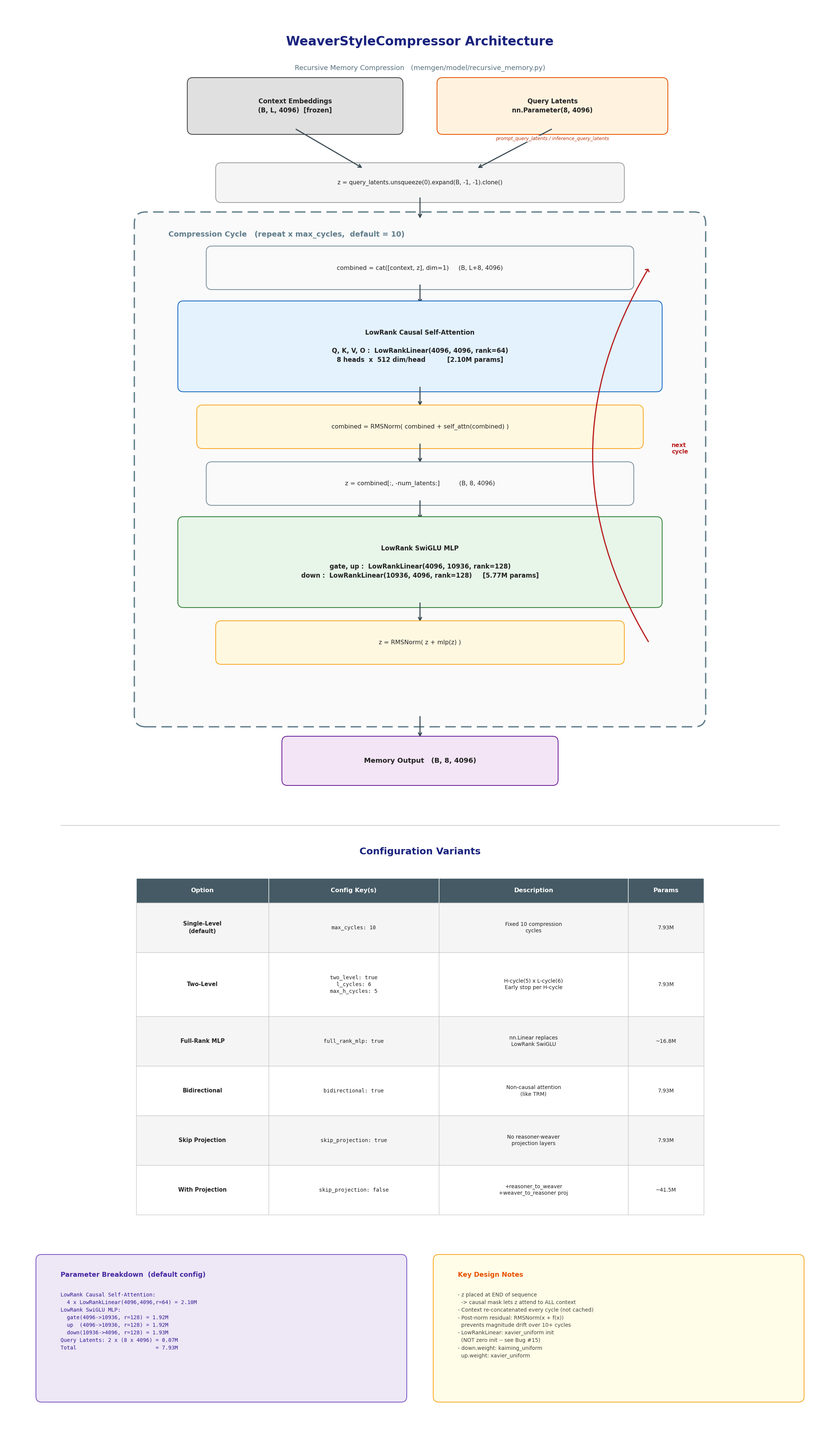

This figure's Python source: (Note: this script raises an exception after producing the figure.)
"""
Generate architecture diagram for WeaverStyleCompressor recursive memory system.

Creates a two-panel diagram:
  - Top panel: Main architecture flow (single-level)
  - Bottom panel: Options/Variants table + Design notes

Output: /home/jovyan/MemGenWorkspace/ltpo_sub/recursive_memory_arch.png
"""

import matplotlib
matplotlib.use("Agg")
import matplotlib.pyplot as plt
from matplotlib.patches import FancyBboxPatch, FancyArrowPatch

# ---------------------------------------------------------------------------
# Color palette
# ---------------------------------------------------------------------------
C_BG = "#FFFFFF"
C_CONTEXT = "#E0E0E0"       # Gray - context
C_LATENT = "#FFF3E0"        # Orange - query latents
C_ATTN = "#E3F2FD"          # Blue - attention
C_MLP = "#E8F5E9"           # Green - MLP
C_OUTPUT = "#F3E5F5"        # Purple - output
C_CYCLE_BG = "#FAFAFA"      # Very light gray for cycle loop
C_CYCLE_BORDER = "#607D8B"  # Blue-gray for dashed border
C_ARROW = "#37474F"         # Dark gray for arrows
C_TABLE_HEADER = "#455A64"  # Dark blue-gray for table header
C_TABLE_ALT = "#F5F5F5"     # Alternating row color
C_NOTE_BG = "#FFFDE7"       # Light yellow for notes
C_NORM = "#FFF8E1"          # Light amber for norm boxes
C_STEP = "#FAFAFA"          # Very light for step boxes

FONT = "DejaVu Sans"
MONO = "DejaVu Sans Mono"

# ---------------------------------------------------------------------------
# Figure: 20 wide x 36 tall to give ample room
# ---------------------------------------------------------------------------
FIG_W, FIG_H = 22, 38
fig = plt.figure(figsize=(FIG_W, FIG_H), facecolor=C_BG, dpi=100)
ax = fig.add_axes([0, 0, 1, 1])
ax.set_xlim(0, FIG_W)
ax.set_ylim(0, FIG_H)
ax.set_aspect("equal")
ax.axis("off")
ax.set_facecolor(C_BG)

CX = 11.0  # horizontal center


# ---------------------------------------------------------------------------
# Drawing helpers
# ---------------------------------------------------------------------------
def box(x, y, w, h, text, fc, ec="#424242", fs=11, fw="normal",
        tc="#212121", ls="-", lw=1.5, zorder=2):
    """Draw rounded box at (x, y) with width w, height h. Returns None."""
    patch = FancyBboxPatch(
        (x, y), w, h, boxstyle="round,pad=0.15",
        facecolor=fc, edgecolor=ec, linewidth=lw, linestyle=ls, zorder=zorder,
    )
    ax.add_patch(patch)
    if text:
        ax.text(x + w / 2, y + h / 2, text,
                ha="center", va="center", fontsize=fs, fontfamily=FONT,
                fontweight=fw, color=tc, zorder=zorder + 1, linespacing=1.45)


def arrow_down(x, y_from, y_to, color=C_ARROW, lw=2.0):
    """Vertical downward arrow."""
    a = FancyArrowPatch(
        (x, y_from), (x, y_to),
        arrowstyle="->", color=color, linewidth=lw,
        mutation_scale=15, zorder=3,
    )
    ax.add_patch(a)


def arrow_to(x1, y1, x2, y2, color=C_ARROW, lw=2.0):
    a = FancyArrowPatch(
        (x1, y1), (x2, y2),
        arrowstyle="->", color=color, linewidth=lw,
        mutation_scale=15, zorder=3,
    )
    ax.add_patch(a)


# ===================================================================
# TITLE
# ===================================================================
y = FIG_H - 1.0
ax.text(CX, y, "WeaverStyleCompressor Architecture",
        ha="center", va="center", fontsize=24, fontfamily=FONT,
        fontweight="bold", color="#1A237E")
y -= 0.7
ax.text(CX, y, "Recursive Memory Compression   (memgen/model/recursive_memory.py)",
        ha="center", va="center", fontsize=13, fontfamily=FONT, color="#546E7A")

# ===================================================================
# INPUT BOXES
# ===================================================================
y -= 1.6
inp_h = 1.2

# Context (left of center)
ctx_w = 5.4
ctx_x = CX - 6.0
box(ctx_x, y, ctx_w, inp_h,
    "Context Embeddings\n(B, L, 4096)  [frozen]",
    C_CONTEXT, fs=12, fw="bold")

# Query Latents (right of center)
ql_w = 5.8
ql_x = CX + 0.6
box(ql_x, y, ql_w, inp_h,
    "Query Latents\nnn.Parameter(8, 4096)",
    C_LATENT, ec="#E65100", fs=12, fw="bold")

# Small italic label below query latents (shifted right to avoid arrow overlap)
ax.text(ql_x + ql_w / 2, y - 0.2,
        "prompt_query_latents / inference_query_latents",
        ha="center", va="top", fontsize=9, fontfamily=FONT,
        color="#BF360C", style="italic", zorder=5,
        bbox=dict(facecolor="white", edgecolor="none", alpha=0.85, pad=1.5))

# Arrows from inputs to expand
expand_y = y - 1.8
expand_h = 0.75
expand_w = 10.5
expand_x = CX - expand_w / 2

arrow_to(ctx_x + ctx_w / 2, y, CX - 1.5, expand_y + expand_h)
arrow_to(ql_x + ql_w / 2, y, CX + 1.5, expand_y + expand_h)

# Expand box
box(expand_x, expand_y, expand_w, expand_h,
    "z = query_latents.unsqueeze(0).expand(B, -1, -1).clone()",
    "#F5F5F5", ec="#9E9E9E", fs=11)

# Arrow to cycle
arrow_down(CX, expand_y, expand_y - 0.6)

# ===================================================================
# CYCLE LOOP (dashed border)
# ===================================================================
cycle_top = expand_y - 0.7
cycle_bot = cycle_top - 13.0   # generous height
cycle_w = 14.5
cycle_x = CX - cycle_w / 2

cycle_patch = FancyBboxPatch(
    (cycle_x, cycle_bot), cycle_w, cycle_top - cycle_bot,
    boxstyle="round,pad=0.3",
    facecolor=C_CYCLE_BG, edgecolor=C_CYCLE_BORDER,
    linewidth=2.5, linestyle=(0, (8, 4)), zorder=1,
)
ax.add_patch(cycle_patch)

# Cycle label
ax.text(cycle_x + 0.6, cycle_top - 0.2,
        "Compression Cycle   (repeat x max_cycles,  default = 10)",
        ha="left", va="top", fontsize=14, fontfamily=FONT,
        fontweight="bold", color=C_CYCLE_BORDER, zorder=5)

# --- Step 1: Concatenation ---
s1_y = cycle_top - 1.6
s1_h = 0.85
s1_w = 11.0
box(CX - s1_w / 2, s1_y, s1_w, s1_h,
    "combined = cat([context, z], dim=1)     (B, L+8, 4096)",
    C_STEP, ec="#78909C", fs=11.5, zorder=3)

arrow_down(CX, s1_y, s1_y - 0.55)

# --- Step 2: Self-Attention ---
s2_y = s1_y - 2.7
s2_h = 2.1
s2_w = 12.5
box(CX - s2_w / 2, s2_y, s2_w, s2_h,
    "LowRank Causal Self-Attention\n\n"
    "Q, K, V, O :  LowRankLinear(4096, 4096, rank=64)\n"
    "8 heads  x  512 dim/head          [2.10M params]",
    C_ATTN, ec="#1565C0", fs=12, fw="bold", zorder=3)

arrow_down(CX, s2_y, s2_y - 0.55)

# --- Step 3: Post-norm residual (attn) ---
s3_y = s2_y - 1.5
s3_h = 0.85
s3_w = 11.5
box(CX - s3_w / 2, s3_y, s3_w, s3_h,
    "combined = RMSNorm( combined + self_attn(combined) )",
    C_NORM, ec="#F9A825", fs=11.5, zorder=3)

arrow_down(CX, s3_y, s3_y - 0.55)

# --- Step 4: Extract z ---
s4_y = s3_y - 1.5
s4_h = 0.85
s4_w = 11.0
box(CX - s4_w / 2, s4_y, s4_w, s4_h,
    "z = combined[:, -num_latents:]          (B, 8, 4096)",
    C_STEP, ec="#78909C", fs=11.5, zorder=3)

arrow_down(CX, s4_y, s4_y - 0.55)

# --- Step 5: SwiGLU MLP ---
s5_y = s4_y - 2.7
s5_h = 2.1
s5_w = 12.5
box(CX - s5_w / 2, s5_y, s5_w, s5_h,
    "LowRank SwiGLU MLP\n\n"
    "gate, up :  LowRankLinear(4096, 10936, rank=128)\n"
    "down :  LowRankLinear(10936, 4096, rank=128)     [5.77M params]",
    C_MLP, ec="#2E7D32", fs=12, fw="bold", zorder=3)

arrow_down(CX, s5_y, s5_y - 0.55)

# --- Step 6: Post-norm residual (MLP) ---
s6_y = s5_y - 1.5
s6_h = 0.85
s6_w = 10.5
box(CX - s6_w / 2, s6_y, s6_w, s6_h,
    "z = RMSNorm( z + mlp(z) )",
    C_NORM, ec="#F9A825", fs=11.5, zorder=3)

# --- Loopback arrow (right side, inside the cycle box) ---
loop_x = cycle_x + cycle_w - 1.2
ax.annotate(
    "", xy=(loop_x, s1_y + s1_h / 2), xytext=(loop_x, s6_y + s6_h / 2),
    arrowprops=dict(
        arrowstyle="->,head_width=0.4,head_length=0.3",
        color="#B71C1C", lw=2.2,
        connectionstyle="arc3,rad=-0.3",
    ),
    zorder=4,
)
ax.text(loop_x + 0.6, (s1_y + s6_y) / 2 + 0.6,
        "next\ncycle",
        ha="left", va="center", fontsize=11, fontfamily=FONT,
        color="#B71C1C", fontweight="bold", zorder=5)

# Arrow from cycle bottom to output
arrow_down(CX, cycle_bot, cycle_bot - 0.6)

# ===================================================================
# OUTPUT BOX
# ===================================================================
out_y = cycle_bot - 1.7
out_h = 1.0
out_w = 7.0
box(CX - out_w / 2, out_y, out_w, out_h,
    "Memory Output   (B, 8, 4096)",
    C_OUTPUT, ec="#6A1B9A", fs=13, fw="bold")

# ===================================================================
# SECTION DIVIDER
# ===================================================================
div_y = out_y - 1.2
ax.plot([1.5, 20.5], [div_y, div_y], color="#BDBDBD", linewidth=1, zorder=2)

# ===================================================================
# CONFIGURATION VARIANTS TABLE
# ===================================================================
table_title_y = div_y - 0.7
ax.text(CX, table_title_y, "Configuration Variants",
        ha="center", va="center", fontsize=18, fontfamily=FONT,
        fontweight="bold", color="#1A237E")

# Table layout
col_widths = [3.5, 4.5, 5.0, 2.0]
table_w = sum(col_widths)
table_x = CX - table_w / 2

headers = ["Option", "Config Key(s)", "Description", "Params"]
rows = [
    ["Single-Level\n(default)",
     "max_cycles: 10",
     "Fixed 10 compression\ncycles",
     "7.93M"],
    ["Two-Level",
     "two_level: true\nl_cycles: 6\nmax_h_cycles: 5",
     "H-cycle(5) x L-cycle(6)\nEarly stop per H-cycle",
     "7.93M"],
    ["Full-Rank MLP",
     "full_rank_mlp: true",
     "nn.Linear replaces\nLowRank SwiGLU",
     "~16.8M"],
    ["Bidirectional",
     "bidirectional: true",
     "Non-causal attention\n(like TRM)",
     "7.93M"],
    ["Skip Projection",
     "skip_projection: true",
     "No reasoner-weaver\nprojection layers",
     "7.93M"],
    ["With Projection",
     "skip_projection: false",
     "+reasoner_to_weaver\n+weaver_to_reasoner proj",
     "~41.5M"],
]

# Compute per-row heights
def row_height(row_data, base=0.55, per_line=0.38):
    n_lines = max(d.count("\n") + 1 for d in row_data)
    return base + per_line * n_lines

row_heights = [row_height(r) for r in rows]

# Header
hdr_h = 0.65
hdr_top = table_title_y - 0.7
for i, (hdr, cw) in enumerate(zip(headers, col_widths)):
    cx = table_x + sum(col_widths[:i])
    rect = plt.Rectangle((cx, hdr_top - hdr_h), cw, hdr_h,
                          facecolor=C_TABLE_HEADER, edgecolor="white",
                          linewidth=1, zorder=3)
    ax.add_patch(rect)
    ax.text(cx + cw / 2, hdr_top - hdr_h / 2, hdr,
            ha="center", va="center", fontsize=11.5, fontfamily=FONT,
            fontweight="bold", color="white", zorder=4)

# Rows
cursor_y = hdr_top - hdr_h
for r, (row_data, rh) in enumerate(zip(rows, row_heights)):
    ry = cursor_y - rh
    bg = C_TABLE_ALT if r % 2 == 0 else C_BG
    for i, (cell, cw) in enumerate(zip(row_data, col_widths)):
        cx = table_x + sum(col_widths[:i])
        rect = plt.Rectangle((cx, ry), cw, rh,
                              facecolor=bg, edgecolor="#BDBDBD",
                              linewidth=0.8, zorder=3)
        ax.add_patch(rect)
        fs = 10.5 if i == 0 else 10
        fw = "bold" if i == 0 else "normal"
        ff = MONO if i == 1 else FONT
        ax.text(cx + cw / 2, ry + rh / 2, cell,
                ha="center", va="center", fontsize=fs, fontfamily=ff,
                fontweight=fw, color="#212121", zorder=4, linespacing=1.35)
    cursor_y = ry

table_bottom = cursor_y

# ===================================================================
# BOTTOM INFO BOXES (side by side, below table)
# ===================================================================
info_top = table_bottom - 1.2
info_h = 3.6
info_gap = 1.0  # gap between left and right boxes

# Parameter Breakdown (left)
pl_w = 9.5
pl_x = CX - pl_w - info_gap / 2
box(pl_x, info_top - info_h, pl_w, info_h, "",
    "#EDE7F6", ec="#7E57C2", lw=1.5)

ax.text(pl_x + 0.5, info_top - 0.3,
        "Parameter Breakdown  (default config)",
        ha="left", va="top", fontsize=12.5, fontfamily=FONT,
        fontweight="bold", color="#4527A0")

param_lines = [
    "LowRank Causal Self-Attention:",
    "  4 x LowRankLinear(4096,4096,r=64) = 2.10M",
    "LowRank SwiGLU MLP:",
    "  gate(4096->10936, r=128) = 1.92M",
    "  up  (4096->10936, r=128) = 1.92M",
    "  down(10936->4096, r=128) = 1.93M",
    "Query Latents: 2 x (8 x 4096) = 0.07M",
    "Total                         = 7.93M",
]
ax.text(pl_x + 0.5, info_top - 0.85,
        "\n".join(param_lines),
        ha="left", va="top", fontsize=10, fontfamily=MONO,
        color="#311B92", linespacing=1.55)

# Design Notes (right)
nr_w = 9.5
nr_x = CX + info_gap / 2
box(nr_x, info_top - info_h, nr_w, info_h, "",
    C_NOTE_BG, ec="#F9A825", lw=1.5)

ax.text(nr_x + 0.5, info_top - 0.3,
        "Key Design Notes",
        ha="left", va="top", fontsize=12.5, fontfamily=FONT,
        fontweight="bold", color="#E65100")

notes_lines = [
    "- z placed at END of sequence",
    "  -> causal mask lets z attend to ALL context",
    "- Context re-concatenated every cycle (not cached)",
    "- Post-norm residual: RMSNorm(x + f(x))",
    "  prevents magnitude drift over 10+ cycles",
    "- LowRankLinear: xavier_uniform init",
    "  (NOT zero init -- see Bug #15)",
    "- down.weight: kaiming_uniform",
    "  up.weight: xavier_uniform",
]
ax.text(nr_x + 0.5, info_top - 0.85,
        "\n".join(notes_lines),
        ha="left", va="top", fontsize=10, fontfamily=FONT,
        color="#424242", linespacing=1.55)

# ===================================================================
# SAVE
# ===================================================================
output_path = "/home/jovyan/MemGenWorkspace/ltpo_sub/recursive_memory_arch.png"
fig.savefig(output_path, dpi=130, bbox_inches="tight",
            facecolor=C_BG, edgecolor="none", pad_inches=0.4)
plt.close(fig)
print(f"Saved to: {output_path}")
